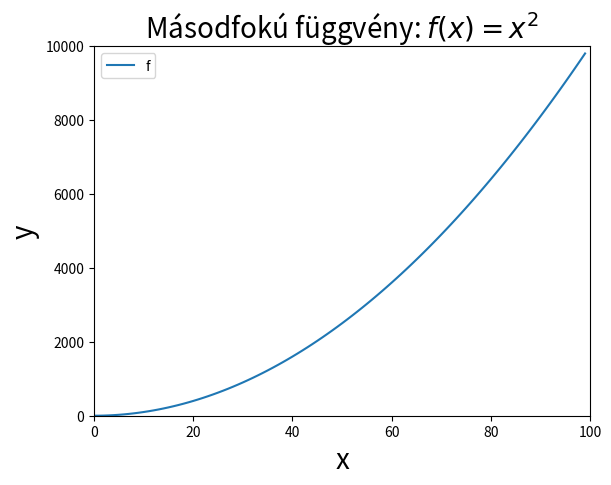

Source code (Python):
# Ábrázolás Python programok
# [redacted]
# University of Pecs, Faculty of Science, Pecs, Hungary, 2024
# ------------------------------------------------------------
#
import matplotlib.pyplot as plt
import numpy as np

x=np.arange(100)#[2,3,5,7,11,13,17,19]
y=np.pow(x,2)
#print(y)

plt.plot(x,y,label='f')
plt.title("Másodfokú függvény: $f(x)=x^2$",fontsize=20)
plt.xlabel("x",fontsize=20)
plt.ylabel("y",fontsize=20)
plt.xlim([0,100])
plt.ylim([0,10000])

plt.legend()

plt.show()
